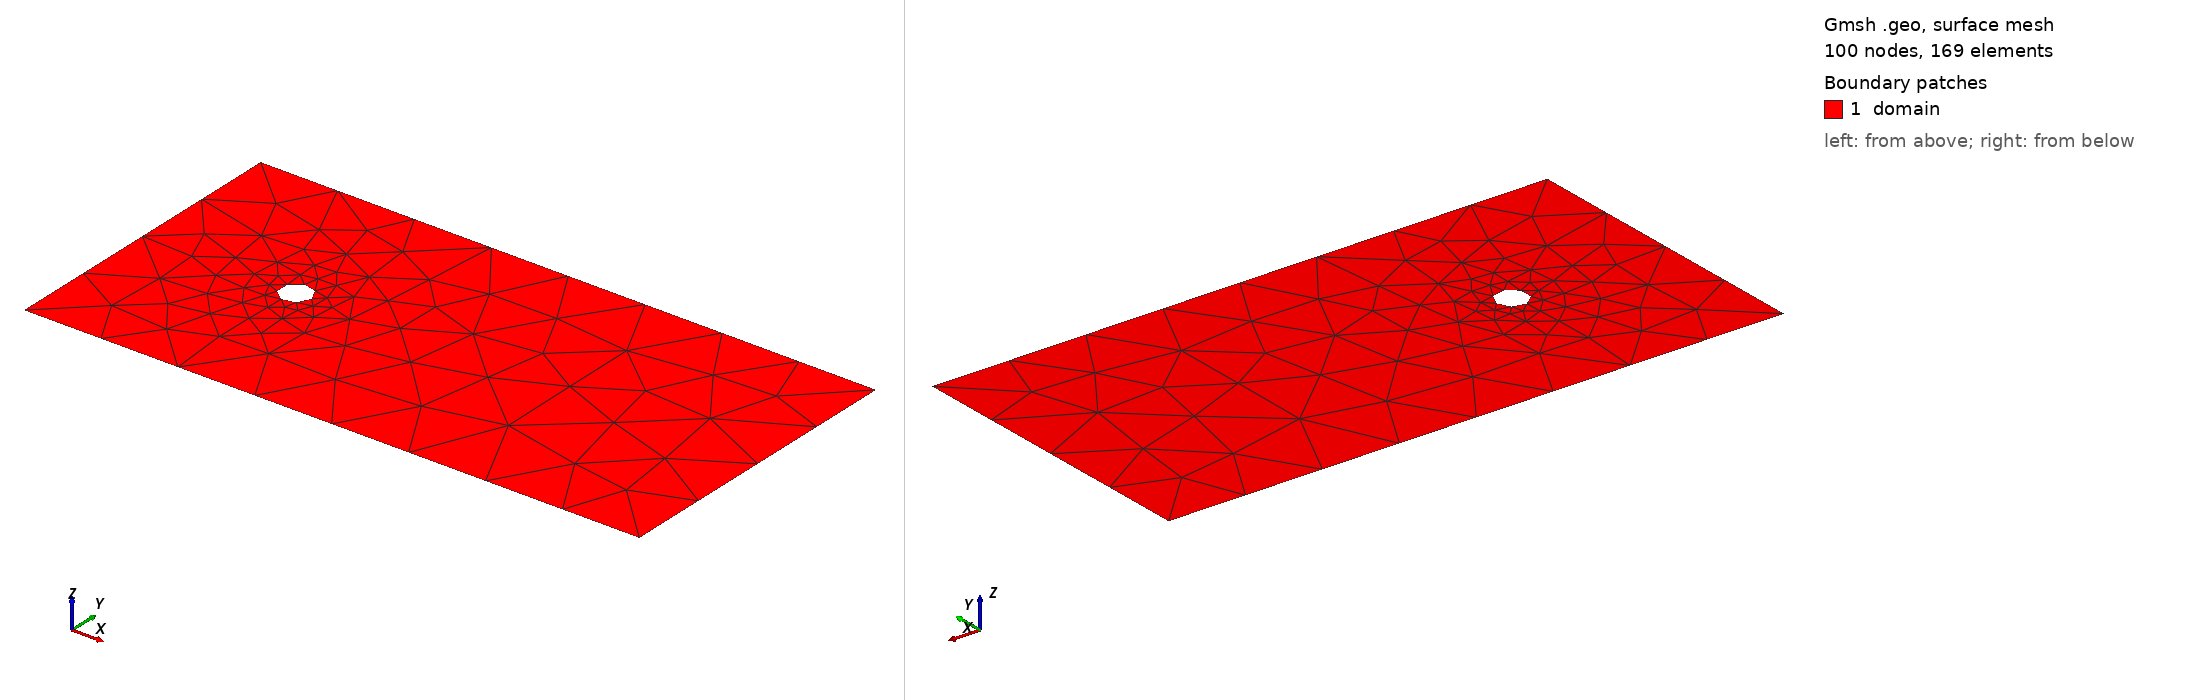

Gmsh geometry script, surface-meshed: 100 nodes, 169 surface elements. Boundary patches (legend numbers): 1 domain. Left view from above one corner, right view from below the opposite corner. Legend entries are the model's physical surfaces. The drawing asked Gmsh for element sizes between 1% and 20% of the model's largest extent; the script's own settings can give other sizes.

=== mesh.geo (drawn) ===
SetFactory("OpenCASCADE");

//external points
Point(1) = {-4, -2, 0, 1.0};
Point(2) = {4, -2, 0, 1.0};
Point(3) = {4, 2, 0, 1.0};
Point(4) = {-4, 2, 0, 1.0};

//edges
Circle(1) = {-2, 0, 0, 0.2, 0, 2*Pi};
Line(2) = {1, 2};
Line(3) = {2, 3};
Line(4) = {3, 4};
Line(5) = {4, 1};

//boundary and physical curves
Curve Loop(1) = {1};
Curve Loop(2) = {2, 3, 4, 5};
Physical Curve("inner_boundary") = {1};
Physical Curve("external_boundary") = {2, 3, 4, 5};

//domain and physical surface
Plane Surface(1) = {1, 2};
Physical Surface("domain") = {1};
